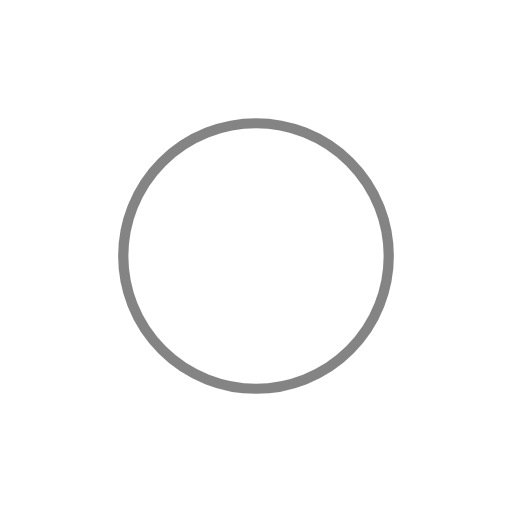
t = 0.00 s
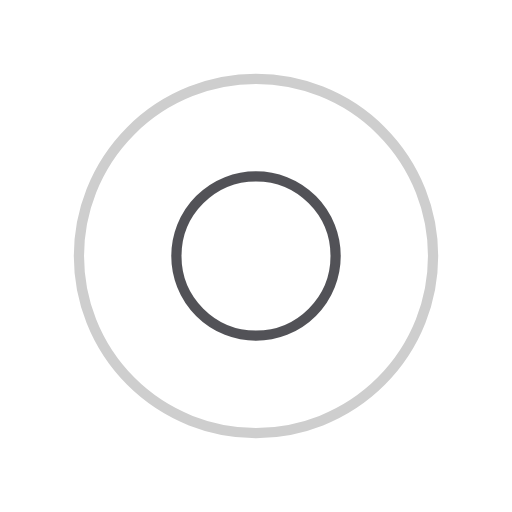
t = 0.37 s
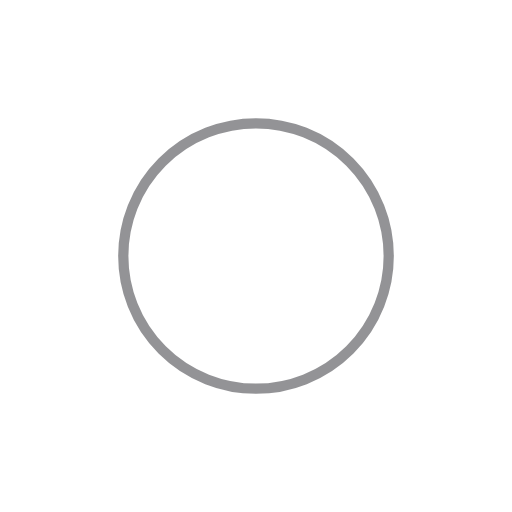
t = 0.75 s
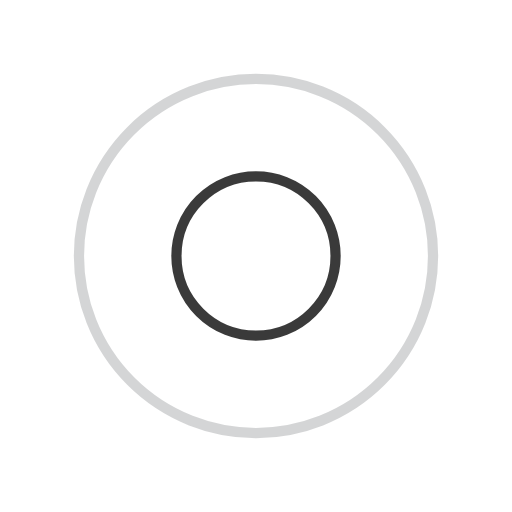
t = 1.12 s

The animated SVG that drew these frames (rendered in a browser with its animation timeline set to each time). Animation: 4 SMIL elements (animate=4); one cycle of 1.49 s, repeats indefinitely.

<?xml version="1.0" encoding="utf-8"?>
<svg xmlns="http://www.w3.org/2000/svg" xmlns:xlink="http://www.w3.org/1999/xlink" style="margin: auto; background: rgba(0, 0, 0, 0) none repeat scroll 0% 0%; display: block; shape-rendering: auto;" width="200px" height="200px" viewBox="0 0 100 100" preserveAspectRatio="xMidYMid">
<circle cx="50" cy="50" r="0" fill="none" stroke="#0a0a0a" stroke-width="2">
  <animate attributeName="r" repeatCount="indefinite" dur="1.4925373134328357s" values="0;40" keyTimes="0;1" keySplines="0 0.2 0.8 1" calcMode="spline" begin="-0.7462686567164178s"></animate>
  <animate attributeName="opacity" repeatCount="indefinite" dur="1.4925373134328357s" values="1;0" keyTimes="0;1" keySplines="0.2 0 0.8 1" calcMode="spline" begin="-0.7462686567164178s"></animate>
</circle>
<circle cx="50" cy="50" r="0" fill="none" stroke="#28292f" stroke-width="2">
  <animate attributeName="r" repeatCount="indefinite" dur="1.4925373134328357s" values="0;40" keyTimes="0;1" keySplines="0 0.2 0.8 1" calcMode="spline"></animate>
  <animate attributeName="opacity" repeatCount="indefinite" dur="1.4925373134328357s" values="1;0" keyTimes="0;1" keySplines="0.2 0 0.8 1" calcMode="spline"></animate>
</circle>
<!-- [ldio] generated by https://loading.io/ --></svg>
